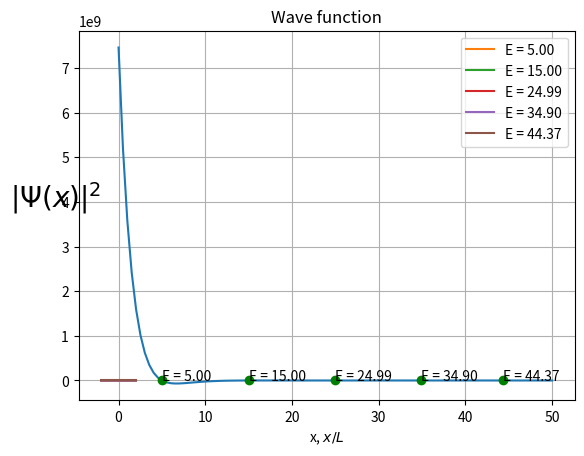

This chart was generated by the following Python code:
import numpy as np
from matplotlib import pyplot as plt
from scipy.integrate import odeint
from scipy.optimize import brentq

# import matplotlib as plt


def V(x):
    """
    Potential function in the Harmonic oscillator. Returns V = 0.5 k x^2 if |x|&lt;L and 0.5*k*L^2 otherwise
    """
    if abs(x) < L:
        return 0.5 * k * x ** 2
    else:
        return 0.5 * k * L ** 2


def SE(psi, x):
    """
    Returns derivatives for the 1D schrodinger eq.
    Requires global value E to be set somewhere. State0 is first derivative of the
    wave function psi, and state1 is its second derivative.
    """
    state0 = psi[1]
    state1 = (2.0 * m / h ** 2) * (V(x) - E) * psi[0]
    return np.array([state0, state1])


def Wave_function(energy):
    """
    Calculates wave function psi for the given value
    of energy E and returns value at point b
    """
    global psi
    global E
    E = energy
    psi = odeint(SE, psi_init, x)
    return psi[-1, 0]


def find_all_zeroes(x, y):
    """
    Gives all zeroes in y = f(x)
    """
    all_zeroes = []
    s = np.sign(y)
    for i in range(len(y) - 1):
        if s[i] + s[i + 1] == 0:
            zero = brentq(Wave_function, x[i], x[i + 1])
            all_zeroes.append(zero)
    return all_zeroes


N = 1000  # number of points to take on x-axis
psi = np.zeros([N, 2])  # Wave function values and its derivative (psi and psi')
psi_init = np.array([0.001, 0])  # Wave function initial states
E = 0.0  # global variable Energy  needed for Sch.Eq, changed in function "Wave function"
b = 2  # point outside of HO where we need to check if the function diverges
x = np.linspace(-b, b, N)  # x-axis
k = 100  # spring constant
m = 1  # mass of the body
w = np.sqrt(k / m)  # classical HO frequency -
h = 1  # normalized Planck constant
L = 1  # size of the HO


def main():
    # main program

    en = np.linspace(
        0, 0.5 * k * L ** 2, 100
    )  # vector of energies where we look for the stable states

    psi_end = []  # vector of wave function at x = b for all of the energies in en
    for e1 in en:
        psi_end.append(
            Wave_function(e1)
        )  # for each energy e1 find the the psi(x) outside of HO

    E_zeroes = find_all_zeroes(en, psi_end)  # now find the energies where psi(b) = 0

    # Plot wave function values at b vs energy vector figure()
    plt.plot(en, psi_end)
    plt.title("Values of the $\Psi(b)$ vs. Energy")
    plt.xlabel("Energy, E")
    plt.ylabel("$\psi(x = b)$", rotation="horizontal")
    for E in E_zeroes:
        plt.plot(E, [0], "go")
        plt.annotate("E = %.2f" % E, xy=(E, 0), xytext=(E, 5))
    plt.grid()
    plt.show()

    # Print energies for the found states
    # print(&quot;Energies for the bound states are: &quot;
    for En in E_zeroes:
        print("%.2f " % En)

    # Plot the wave function for 1st 4 eigenstates figure(2)
    for i in range(4):  # For each of 1st 4 allowed energies
        Wave_function(E_zeroes[i])  # find the wave function psi(x)
        plt.plot(
            x, 100 ** i * psi[:, 0] ** 2, label="E = %.2f" % E_zeroes[i]
        )  # and plot it scaled for comparison
    plt.legend(loc="upper right")
    plt.title("Wave function")
    plt.xlabel("x, $x/L$")
    plt.ylabel("$|\Psi(x)|^2$", rotation="horizontal", fontsize=20)
    plt.grid()
    plt.show()
    # Plot the wave function for the last eigenstate
    # figure(3)
    Wave_function(E_zeroes[-1])  # Find Wave function for the last allowed energy
    plt.plot(x, psi[:, 0] ** 2, label="E = %.2f" % E_zeroes[-1])
    plt.legend(loc="upper right")
    plt.title("Wave function")
    plt.xlabel("x, $x/L$")
    plt.ylabel("$|\Psi(x)|^2$", rotation="horizontal", fontsize=20)
    plt.grid()
    plt.show()


if __name__ == "__main__":
    main()
